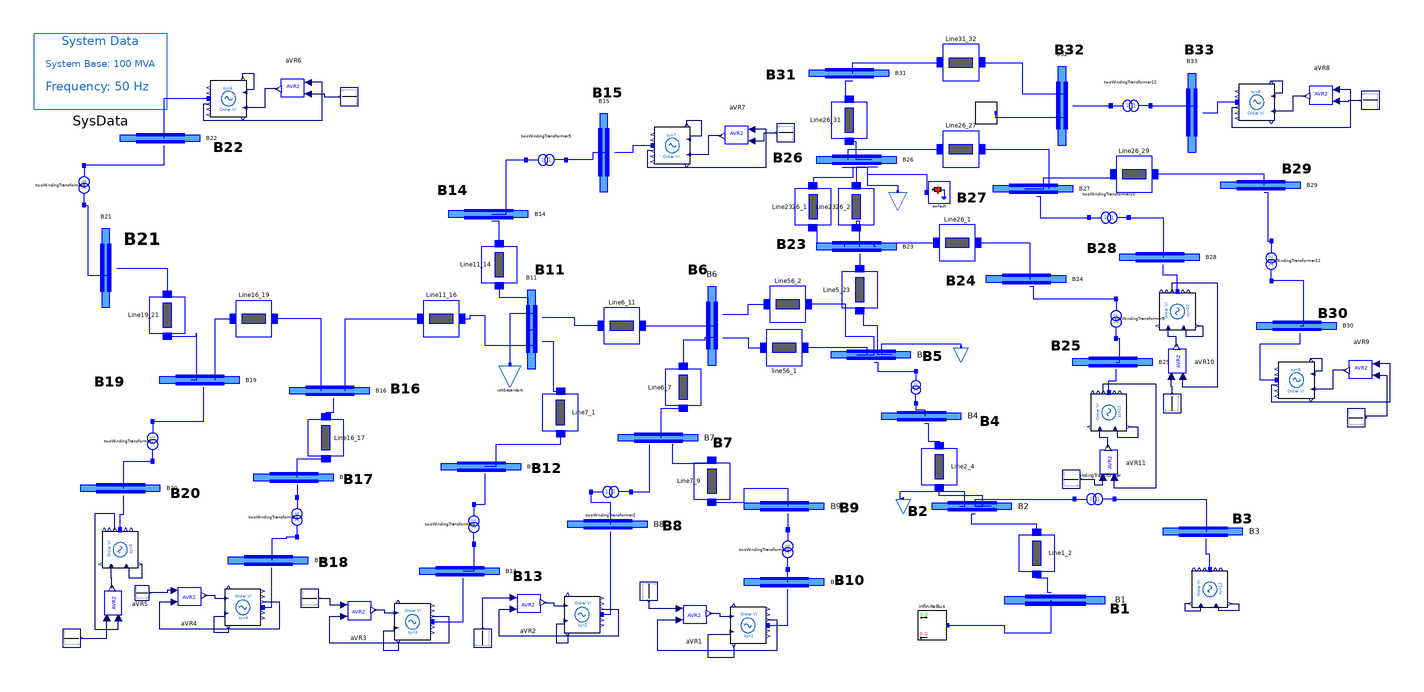

Above is the diagram view of the following Modelica model: its components placed by their Placement annotations and its connect equations drawn as lines.

model Grid_Model
    // power flow: Bus voltage and angle
    parameter Real V1=1;
    parameter Real V2=1.000978686192306;
    parameter Real V3=1;
    parameter Real V4=1.001144870523547;
    parameter Real V5=0.990020695285066;
    parameter Real V6=0.991917071975107;
    parameter Real V7=0.999615092363111;
    parameter Real V8=1;
    parameter Real V9=1.005264704500199;
    parameter Real V10=1;
    parameter Real V11=1.001556334539315;
    parameter Real V12=1.006202074015938;
    parameter Real V13=1.000000000000000;
    parameter Real V14=1.002111573421558;
    parameter Real V15=1.000000000000000;
    parameter Real V16=1.005604575469775;
    parameter Real V17=1.009794898737450;
    parameter Real V18=1.000000000000000;
    parameter Real V19=1.008781516367090;
    parameter Real V20=1;
    parameter Real V21=1.012927254781854;
    parameter Real V22=1;
    parameter Real V23=0.990365039555955;
    parameter Real V24=0.992547458367065;
    parameter Real V25=1;
    parameter Real V26=1.002923143837613;
    parameter Real V27=1.006140397842372;
    parameter Real V28=1;
    parameter Real V29=1.012448925490739;
    parameter Real V30=1;
    parameter Real V31=1.002824689578292;
    parameter Real V32=1.004709989851770;
    parameter Real V33=1;

    parameter Real A1=0;
    parameter Real A2=0.012115755806484;
    parameter Real A3=0.082104439709160;
    parameter Real A4=0.018646091088315;
    parameter Real A5=0.097659480242634;
    parameter Real A6=0.108076654318283;
    parameter Real A7=0.131030947639985;
    parameter Real A8=0.195385827816926;
    parameter Real A9=0.139383558459376;
    parameter Real A10=0.172643191674894;
    parameter Real A11=0.190217292503320;
    parameter Real A12=0.197208802953018;
    parameter Real A13=0.235551877788020;
    parameter Real A14=0.190575809878652;
    parameter Real A15=0.229503417720643;
    parameter Real A16=0.210698071068972;
    parameter Real A17=0.214843158238043;
    parameter Real A18=0.250897893281931;
    parameter Real A19=0.225718726448939;
    parameter Real A20=0.272921892240354;
    parameter Real A21=0.230335027909897;
    parameter Real A22=0.268846818377855;
    parameter Real A23=0.128478717667788;
    parameter Real A24=0.129308136402056;
    parameter Real A25=0.174661512804609;
    parameter Real A26=0.186581039775171;
    parameter Real A27=0.193547709333211;
    parameter Real A28=0.223369006924396;
    parameter Real A29=0.200756261937865;
    parameter Real A30=0.236321108087801;
    parameter Real A31=0.224124501167591;
    parameter Real A32=0.229781948566553;
    parameter Real A33=0.266019238907426;

    //Power flow: active power
    parameter Real P1=0.052;
    parameter Real P2=0.1;
    parameter Real P3=0.06;
    parameter Real P4=0.026;
    parameter Real P5=0.034;
    parameter Real P6=0.039;
    parameter Real P7=0.013;
    parameter Real P8=0.026;
    parameter Real P9=0.036;
    parameter Real P10=0.01;
    parameter Real P11=0.015;
    parameter Real P12=0.35;
    parameter Real PinfBus=-0.731785154599269;
    //Power flow: Reactive power
    parameter Real Q1=-0.007324710145409;
    parameter Real Q2=0.003817600219383;
    parameter Real Q3=-0.008497237496540;
    parameter Real Q4=-0.006527593903969;
    parameter Real Q5=-0.005469908840906;
    parameter Real Q6=-0.012176182035471;
    parameter Real Q7=-4.504107405815501e-04;
    parameter Real Q8=-0.002893142134279;
    parameter Real Q9=-0.011808690774769;
    parameter Real Q10=-0.001897297640474;
    parameter Real Q11=0.002824778539280;
    parameter Real Q12=0.007359590829532;
    parameter Real QinfBus=0.094186096048226;
    //Power flow: Gen field voltage
    parameter Real VF1=1.514917156447076;
    parameter Real VF2=1.415463512981568;
    parameter Real VF3=1.673011441020379;
    parameter Real VF4=1.440249537769634;
    parameter Real VF5=1.547064720603257;
    parameter Real VF6=1.403336792187835;
    parameter Real VF7=1.516519670430372;
    parameter Real VF8=1.536585695281951;
    parameter Real VF9=1.506707258466347;
    parameter Real VF10=1.212912773594076;
    parameter Real VF11=1.960438233476215;
    parameter Real VF12=1.294154485396935;
    // Power flow: Reference voltage
    parameter Real VR1=0.998835608710304;
    parameter Real VR2=0.999494535063984;
    parameter Real VR3=1.004193839884901;
    parameter Real VR4=0.998622927924158;
    parameter Real VR5=0.998527646052893;
    parameter Real VR6=0.998936877367948;
    parameter Real VR7=1.003800205404283;
    parameter Real VR8=1.007701305520621;
    parameter Real VR9=0.998563459160107;
    parameter Real VR10=0.997078697666231;
    parameter Real VR11=0.996020051548693;

    iPSL.Electrical.Machines.PSAT.SixthOrder.Order6 syn1(
      V_b=6.6,
      V_0=V10,
      Sn=8,
      Vn=6.6,
      ra=0,
      xd1=0.2,
      M=5,
      D=0,
      xd=2,
      xq=1.5,
      xq1=0.3,
      xd2=0.15,
      xq2=0.25,
      Td10=4,
      Tq10=0.8,
      Td20=0.026667,
      Tq20=0.18,
      Taa=0.002,
      P_0=P1*SysData.S_b,
      Q_0=Q1*SysData.S_b,
      angle_0=Modelica.SIunits.Conversions.to_deg(A10)) annotation (Placement(transformation(extent={{28,-158},{48,-138}})));
    iPSL.Electrical.Buses.BusExt B1(
      V_b=132,
      nu=1,
      V_0=V1,
      angle_0=Modelica.SIunits.Conversions.to_deg(A1),
      no=1) annotation (Placement(transformation(
          extent={{-2,-28},{2,28}},
          rotation=90,
          origin={208,-134})));
    iPSL.Electrical.Buses.BusExt B2(
      V_b=132,
      no=3,
      nu=1,
      V_0=V2,
      angle_0=Modelica.SIunits.Conversions.to_deg(A2)) annotation (Placement(transformation(
          extent={{2,-22},{-2,22}},
          rotation=90,
          origin={162,-82})));
    iPSL.Electrical.Buses.BusExt B3(
      V_b=6.6,
      no=1,
      nu=1,
      V_0=V3,
      angle_0=Modelica.SIunits.Conversions.to_deg(A3)) annotation (Placement(transformation(
          extent={{2,-22},{-2,22}},
          rotation=90,
          origin={290,-96})));
    iPSL.Electrical.Buses.BusExt B4(
      V_b=132,
      no=1,
      nu=1,
      V_0=V4,
      angle_0=Modelica.SIunits.Conversions.to_deg(A4)) annotation (Placement(transformation(
          extent={{2,-22},{-2,22}},
          rotation=90,
          origin={134,-32})));
    iPSL.Electrical.Buses.BusExt B5(
      V_b=22,
      no=4,
      V_0=V5,
      angle_0=Modelica.SIunits.Conversions.to_deg(A5),
      nu=1) annotation (Placement(transformation(
          extent={{2,-22},{-2,22}},
          rotation=90,
          origin={106,2})));
    iPSL.Electrical.Buses.BusExt B6(
      V_b=22,
      no=2,
      nu=2,
      V_0=V6,
      angle_0=Modelica.SIunits.Conversions.to_deg(A6)) annotation (Placement(transformation(
          extent={{2,-22},{-2,22}},
          rotation=180,
          origin={18,18})));
    iPSL.Electrical.Buses.BusExt B7(
      V_b=22,
      no=1,
      nu=2,
      V_0=V7,
      angle_0=Modelica.SIunits.Conversions.to_deg(A7)) annotation (Placement(transformation(
          extent={{2,-22},{-2,22}},
          rotation=90,
          origin={-12,-44})));
    iPSL.Electrical.Buses.BusExt B8(
      V_b=6.6,
      no=1,
      nu=1,
      V_0=V8,
      angle_0=Modelica.SIunits.Conversions.to_deg(A8)) annotation (Placement(transformation(
          extent={{2,-22},{-2,22}},
          rotation=90,
          origin={-40,-92})));
    iPSL.Electrical.Buses.BusExt B9(
      V_b=22,
      no=1,
      nu=1,
      V_0=V9,
      angle_0=Modelica.SIunits.Conversions.to_deg(A9)) annotation (Placement(transformation(
          extent={{2,-22},{-2,22}},
          rotation=90,
          origin={58,-82})));
    iPSL.Electrical.Buses.BusExt B10(
      V_b=6.6,
      no=1,
      nu=1,
      V_0=V10,
      angle_0=Modelica.SIunits.Conversions.to_deg(A10)) annotation (Placement(transformation(
          extent={{2,-22},{-2,22}},
          rotation=90,
          origin={58,-124})));
    iPSL.Electrical.Buses.BusExt B11(
      V_b=22,
      no=3,
      nu=2,
      V_0=V11,
      angle_0=Modelica.SIunits.Conversions.to_deg(A11)) annotation (Placement(transformation(
          extent={{2,-22},{-2,22}},
          rotation=180,
          origin={-82,16})));
    iPSL.Electrical.Buses.BusExt B12(
      V_b=22,
      no=1,
      nu=1,
      V_0=V12,
      angle_0=Modelica.SIunits.Conversions.to_deg(A12)) annotation (Placement(transformation(
          extent={{2,-22},{-2,22}},
          rotation=90,
          origin={-110,-60})));
    iPSL.Electrical.Buses.BusExt B13(
      V_b=6.6,
      no=1,
      nu=1,
      V_0=V13,
      angle_0=Modelica.SIunits.Conversions.to_deg(A13)) annotation (Placement(transformation(
          extent={{2,-22},{-2,22}},
          rotation=90,
          origin={-122,-118})));
    iPSL.Electrical.Buses.BusExt B14(
      V_b=22,
      no=1,
      nu=1,
      V_0=V14,
      angle_0=Modelica.SIunits.Conversions.to_deg(A14)) annotation (Placement(transformation(
          extent={{2,-22},{-2,22}},
          rotation=90,
          origin={-106,80})));
    iPSL.Electrical.Buses.BusExt B15(
      V_b=0.69,
      no=1,
      nu=1,
      V_0=V15,
      angle_0=Modelica.SIunits.Conversions.to_deg(A15)) annotation (Placement(transformation(
          extent={{2,-22},{-2,22}},
          rotation=180,
          origin={-42,114})));
    iPSL.Electrical.Buses.BusExt B16(
      V_b=22,
      no=2,
      nu=1,
      V_0=V16,
      angle_0=Modelica.SIunits.Conversions.to_deg(A16)) annotation (Placement(transformation(
          extent={{2,-22},{-2,22}},
          rotation=90,
          origin={-194,-18})));
    iPSL.Electrical.Buses.BusExt B17(
      V_b=22,
      nu=1,
      V_0=V17,
      angle_0=Modelica.SIunits.Conversions.to_deg(A17),
      no=1) annotation (Placement(transformation(
          extent={{2,-22},{-2,22}},
          rotation=90,
          origin={-214,-66})));
    iPSL.Electrical.Buses.BusExt B18(
      V_b=6.6,
      no=1,
      nu=1,
      V_0=V18,
      angle_0=Modelica.SIunits.Conversions.to_deg(A18)) annotation (Placement(transformation(
          extent={{2,-22},{-2,22}},
          rotation=90,
          origin={-228,-112})));
    iPSL.Electrical.Buses.BusExt B19(
      V_b=22,
      no=2,
      nu=1,
      V_0=V19,
      angle_0=Modelica.SIunits.Conversions.to_deg(A19)) annotation (Placement(transformation(
          extent={{2,-22},{-2,22}},
          rotation=90,
          origin={-266,-12})));
    iPSL.Electrical.Buses.BusExt B20(
      V_b=6.6,
      no=1,
      nu=1,
      V_0=V20,
      angle_0=Modelica.SIunits.Conversions.to_deg(A20)) annotation (Placement(transformation(
          extent={{2,-22},{-2,22}},
          rotation=90,
          origin={-310,-72})));
    iPSL.Electrical.Buses.BusExt B21(
      V_b=22,
      no=1,
      nu=1,
      V_0=V21,
      angle_0=Modelica.SIunits.Conversions.to_deg(A21)) annotation (Placement(transformation(
          extent={{2,-22},{-2,22}},
          rotation=180,
          origin={-318,50})));
    iPSL.Electrical.Buses.BusExt B22(
      V_b=6.6,
      nu=1,
      V_0=V22,
      angle_0=Modelica.SIunits.Conversions.to_deg(A22),
      no=1) annotation (Placement(transformation(
          extent={{2,-22},{-2,22}},
          rotation=90,
          origin={-288,122})));
    iPSL.Electrical.Buses.BusExt B23(
      V_b=22,
      no=3,
      nu=1,
      V_0=V23,
      angle_0=Modelica.SIunits.Conversions.to_deg(A23)) annotation (Placement(transformation(
          extent={{2,-22},{-2,22}},
          rotation=90,
          origin={98,62})));
    iPSL.Electrical.Buses.BusExt B24(
      V_b=22,
      no=1,
      V_0=V24,
      angle_0=Modelica.SIunits.Conversions.to_deg(A24),
      nu=1) annotation (Placement(transformation(
          extent={{2,-22},{-2,22}},
          rotation=90,
          origin={192,44})));
    iPSL.Electrical.Buses.BusExt B25(
      V_b=0.69,
      no=1,
      nu=1,
      V_0=V25,
      angle_0=Modelica.SIunits.Conversions.to_deg(A25)) annotation (Placement(transformation(
          extent={{2,-22},{-2,22}},
          rotation=90,
          origin={240,-2})));
    iPSL.Electrical.Buses.BusExt B26(
      V_b=22,
      no=2,
      nu=4,
      V_0=V26,
      angle_0=Modelica.SIunits.Conversions.to_deg(A26)) annotation (Placement(transformation(
          extent={{2,-22},{-2,22}},
          rotation=90,
          origin={98,110})));
    iPSL.Electrical.Buses.BusExt B27(
      V_b=22,
      no=2,
      nu=1,
      V_0=V27,
      angle_0=Modelica.SIunits.Conversions.to_deg(A27)) annotation (Placement(transformation(
          extent={{2,-22},{-2,22}},
          rotation=90,
          origin={196,94})));
    iPSL.Electrical.Buses.BusExt B28(
      V_b=0.69,
      no=1,
      V_0=V28,
      angle_0=Modelica.SIunits.Conversions.to_deg(A28),
      nu=1) annotation (Placement(transformation(
          extent={{2,-22},{-2,22}},
          rotation=90,
          origin={266,56})));
    iPSL.Electrical.Buses.BusExt B29(
      V_b=22,
      nu=1,
      V_0=V29,
      angle_0=Modelica.SIunits.Conversions.to_deg(A29),
      no=1) annotation (Placement(transformation(
          extent={{2,-22},{-2,22}},
          rotation=90,
          origin={322,96})));
    iPSL.Electrical.Buses.BusExt B30(
      V_b=6.6,
      no=1,
      nu=1,
      V_0=V30,
      angle_0=Modelica.SIunits.Conversions.to_deg(A30)) annotation (Placement(transformation(
          extent={{2,-22},{-2,22}},
          rotation=90,
          origin={342,18})));
    iPSL.Electrical.Buses.BusExt B31(
      V_b=22,
      no=1,
      nu=1,
      V_0=V31,
      angle_0=Modelica.SIunits.Conversions.to_deg(A31)) annotation (Placement(transformation(
          extent={{2,-22},{-2,22}},
          rotation=90,
          origin={94,158})));
    iPSL.Electrical.Buses.BusExt B32(
      V_b=22,
      no=2,
      nu=1,
      V_0=V32,
      angle_0=Modelica.SIunits.Conversions.to_deg(A32)) annotation (Placement(transformation(
          extent={{2,-22},{-2,22}},
          rotation=180,
          origin={212,140})));
    iPSL.Electrical.Buses.BusExt B33(
      V_b=6.6,
      no=1,
      nu=1,
      V_0=V33,
      angle_0=Modelica.SIunits.Conversions.to_deg(A33)) annotation (Placement(transformation(
          extent={{2,-22},{-2,22}},
          rotation=180,
          origin={284,136})));

    iPSL.Electrical.Branches.PSAT.TwoWindingTransformer twoWindingTransformer(
      Sn=50,
      V_b=6.6,
      Vn=6.6,
      fn=50,
      kT=6.6/132,
      x=0.1,
      r=0) annotation (Placement(transformation(
          extent={{-10,-10},{10,10}},
          rotation=180,
          origin={230,-78})));
    iPSL.Electrical.Branches.PSAT.TwoWindingTransformer twoWindingTransformer1(
      Sn=50,
      fn=50,
      x=0.1,
      r=0,
      V_b=132,
      Vn=132,
      kT=132/22) annotation (Placement(transformation(
          extent={{-8,-9},{8,9}},
          rotation=90,
          origin={131,-16})));
    iPSL.Electrical.Branches.PSAT.TwoWindingTransformer twoWindingTransformer2(
      V_b=6.6,
      Vn=6.6,
      fn=50,
      r=0,
      Sn=14,
      kT=6.6/22,
      x=0.09) annotation (Placement(transformation(
          extent={{-10,-10},{10,10}},
          rotation=0,
          origin={-38,-74})));
    iPSL.Electrical.Branches.PSAT.TwoWindingTransformer twoWindingTransformer3(
      V_b=6.6,
      Vn=6.6,
      fn=50,
      r=0,
      Sn=14,
      x=0.09,
      kT=6.6/22) annotation (Placement(transformation(
          extent={{-10,-10},{10,10}},
          rotation=270,
          origin={60,-106})));
    iPSL.Electrical.Branches.PSAT.TwoWindingTransformer twoWindingTransformer4(
      V_b=6.6,
      Vn=6.6,
      fn=50,
      r=0,
      Sn=14,
      kT=6.6/22,
      x=0.09) annotation (Placement(transformation(
          extent={{-10,-10},{10,10}},
          rotation=270,
          origin={-114,-92})));
    iPSL.Electrical.Branches.PSAT.TwoWindingTransformer twoWindingTransformer5(
      fn=50,
      r=0,
      Sn=2,
      V_b=0.69,
      Vn=0.69,
      kT=0.69/22,
      x=0.06) annotation (Placement(transformation(
          extent={{-10,-10},{10,10}},
          rotation=180,
          origin={-74,110})));
    iPSL.Electrical.Branches.PSAT.TwoWindingTransformer twoWindingTransformer6(
      V_b=6.6,
      Vn=6.6,
      fn=50,
      r=0,
      Sn=5,
      kT=6.6/22,
      x=0.07) annotation (Placement(transformation(
          extent={{-10,-10},{10,10}},
          rotation=270,
          origin={-212,-88})));
    iPSL.Electrical.Branches.PSAT.TwoWindingTransformer twoWindingTransformer7(
      V_b=6.6,
      Vn=6.6,
      fn=50,
      r=0,
      Sn=5,
      kT=6.6/22,
      x=0.07) annotation (Placement(transformation(
          extent={{-10,-10},{10,10}},
          rotation=270,
          origin={-292,-46})));
    iPSL.Electrical.Branches.PSAT.TwoWindingTransformer twoWindingTransformer8(
      V_b=6.6,
      Vn=6.6,
      fn=50,
      r=0,
      kT=6.6/22,
      Sn=8,
      x=0.08) annotation (Placement(transformation(
          extent={{-10,-10},{10,10}},
          rotation=270,
          origin={-330,96})));
    iPSL.Electrical.Branches.PSAT.TwoWindingTransformer twoWindingTransformer9(
      fn=50,
      r=0,
      Sn=2,
      V_b=0.69,
      Vn=0.69,
      kT=0.69/22,
      x=0.06) annotation (Placement(transformation(
          extent={{-10,-10},{10,10}},
          rotation=90,
          origin={242,22})));
    iPSL.Electrical.Branches.PSAT.TwoWindingTransformer twoWindingTransformer10(
      fn=50,
      r=0,
      Sn=2,
      V_b=0.69,
      Vn=0.69,
      kT=0.69/22,
      x=0.06) annotation (Placement(transformation(
          extent={{-10,-10},{10,10}},
          rotation=180,
          origin={238,78})));
    iPSL.Electrical.Branches.PSAT.TwoWindingTransformer twoWindingTransformer11(
      fn=50,
      r=0,
      Sn=8,
      V_b=6.6,
      Vn=6.6,
      kT=6.6/22,
      x=0.08) annotation (Placement(transformation(
          extent={{-10,-10},{10,10}},
          rotation=90,
          origin={328,54})));
    iPSL.Electrical.Branches.PSAT.TwoWindingTransformer twoWindingTransformer12(
      fn=50,
      r=0,
      Sn=5,
      V_b=6.6,
      Vn=6.6,
      kT=6.6/22,
      x=0.07) annotation (Placement(transformation(
          extent={{-10,-10},{10,10}},
          rotation=180,
          origin={250,140})));
    iPSL.Electrical.Branches.PwLine Line1_2(
      R=0.00336,
      X=0.01613,
      G=0,
      B=0.00426/2) annotation (Placement(transformation(
          extent={{-10,-10},{10,10}},
          rotation=90,
          origin={198,-108})));
    iPSL.Electrical.Branches.PwLine Line2_4(
      R=0.00336,
      X=0.01613,
      G=0,
      B=0.0026/2) annotation (Placement(transformation(
          extent={{-10,-10},{10,10}},
          rotation=90,
          origin={144,-60})));
    iPSL.Electrical.Branches.PwLine line56_1(
      R=0.0262,
      X=0.0595,
      G=0,
      B=0.00001289376/2,
      t2=11,
      t1=10) annotation (Placement(transformation(extent={{48,-4},{68,16}})));
    iPSL.Electrical.Branches.PwLine Line56_2(
      G=0,
      R=0.0262,
      X=0.0595,
      B=0.00001289376/2) annotation (Placement(transformation(
          extent={{-10,-10},{10,10}},
          rotation=180,
          origin={60,30})));
    iPSL.Electrical.Branches.PwLine Line6_11(
      G=0,
      R=0.192,
      X=0.436,
      B=0.0000947/2) annotation (Placement(transformation(
          extent={{-10,-10},{10,10}},
          rotation=180,
          origin={-32,18})));
    iPSL.Electrical.Branches.PwLine Line6_7(
      G=0,
      R=0.064,
      X=0.145,
      B=0.00003151808/2) annotation (Placement(transformation(
          extent={{-10,-10},{10,10}},
          rotation=270,
          origin={2,-16})));
    iPSL.Electrical.Branches.PwLine Line7_9(
      G=0,
      R=0.134,
      X=0.138,
      B=0.0000267/2) annotation (Placement(transformation(
          extent={{-10,-10},{10,10}},
          rotation=270,
          origin={18,-68})));
    iPSL.Electrical.Branches.PwLine Line7_1(
      G=0,
      R=0.0964,
      X=0.10,
      B=0.0000193/2) annotation (Placement(transformation(
          extent={{-10,-10},{10,10}},
          rotation=90,
          origin={-66,-30})));
    iPSL.Electrical.Branches.PwLine Line11_16(
      G=0,
      R=0.09814,
      X=0.1807,
      B=0.000039/2) annotation (Placement(transformation(
          extent={{-10,-10},{10,10}},
          rotation=180,
          origin={-132,22})));
    iPSL.Electrical.Branches.PwLine Line16_19(
      G=0,
      R=0.098,
      X=0.181,
      B=0.0000394/2) annotation (Placement(transformation(
          extent={{-10,-10},{10,10}},
          rotation=180,
          origin={-236,22})));
    iPSL.Electrical.Branches.PwLine Line19_21(
      G=0,
      R=0.134,
      X=0.0734,
      B=0.0000126/2) annotation (Placement(transformation(
          extent={{-10,-10},{10,10}},
          rotation=270,
          origin={-284,24})));
    iPSL.Electrical.Branches.PwLine Line11_14(
      G=0,
      R=0.0446,
      X=0.0244,
      B=0.0000042/2) annotation (Placement(transformation(
          extent={{-10,-10},{10,10}},
          rotation=270,
          origin={-100,52})));
    iPSL.Electrical.Branches.PwLine Line5_23(
      G=0,
      R=0.157,
      X=0.289,
      B=0.00000632/2) annotation (Placement(transformation(
          extent={{-10,-10},{10,10}},
          rotation=270,
          origin={100,38})));
    iPSL.Electrical.Branches.PwLine Line2326_1(
      G=0,
      R=1.016,
      X=1.055,
      B=0.0002038/2) annotation (Placement(transformation(
          extent={{-10,-10},{10,10}},
          rotation=270,
          origin={74,84})));
    iPSL.Electrical.Branches.PwLine Line2326_2(
      G=0,
      R=1.016,
      X=1.055,
      B=0.0002038/2) annotation (Placement(transformation(
          extent={{-10,-10},{10,10}},
          rotation=270,
          origin={98,84})));
    iPSL.Electrical.Branches.PwLine Line26_31(
      G=0,
      R=0.742,
      X=0.771,
      B=0.000148/2) annotation (Placement(transformation(
          extent={{-10,-10},{10,10}},
          rotation=270,
          origin={94,132})));
    iPSL.Electrical.Branches.PwLine Line31_32(
      G=0,
      R=0.1489,
      X=0.0816,
      B=0.00014/2) annotation (Placement(transformation(
          extent={{-10,-10},{10,10}},
          rotation=180,
          origin={156,164})));
    iPSL.Electrical.Branches.PwLine Line26_27(
      G=0,
      R=0.111,
      X=0.116,
      B=0.0000223/2) annotation (Placement(transformation(
          extent={{-10,-10},{10,10}},
          rotation=180,
          origin={156,116})));
    iPSL.Electrical.Branches.PwLine Line26_29(
      G=0,
      R=0.223,
      X=0.122,
      B=0.000021/2) annotation (Placement(transformation(
          extent={{-10,-10},{10,10}},
          rotation=180,
          origin={252,102})));
    iPSL.Electrical.Branches.PwLine Line26_1(
      G=0,
      R=0.134,
      X=0.0734,
      B=0.0000126/2) annotation (Placement(transformation(
          extent={{-10,-10},{10,10}},
          rotation=180,
          origin={154,64})));
    iPSL.Electrical.Loads.PSAT.VoltDependant voltDependant(
      V_b=22,
      V_0=V11,
      angle_0=Modelica.SIunits.Conversions.to_deg(A11),
      P_0=0.2116,
      Q_0=0.043) annotation (Placement(transformation(extent={{-100,-16},{-88,-4}})));
    iPSL.Electrical.Loads.PSAT.VoltDependant voltDependant1(
      V_b=22,
      V_0=V26,
      angle_0=Modelica.SIunits.Conversions.to_deg(A26),
      P_0=0.0074,
      Q_0=0.0018) annotation (Placement(transformation(extent={{116,82},{126,92}})));
    iPSL.Electrical.Loads.PSAT.VoltDependant voltDependant2(
      V_b=132,
      V_0=V2,
      angle_0=Modelica.SIunits.Conversions.to_deg(A2),
      P_0=0.702,
      Q_0=0.143) annotation (Placement(transformation(extent={{120,-86},{128,-78}})));
    iPSL.Electrical.Branches.PwLine Line16_17(
      G=0,
      R=0.19365,
      X=0.10609,
      B=0.000082/2) annotation (Placement(transformation(
          extent={{-10,-10},{10,10}},
          rotation=90,
          origin={-196,-44})));
    iPSL.Electrical.Loads.PSAT.VoltDependant voltDependant3(
      V_b=22,
      V_0=V5,
      angle_0=Modelica.SIunits.Conversions.to_deg(A5),
      P_0=0,
      Q_0=-8) annotation (Placement(transformation(extent={{152,-2},{160,6}})));
    iPSL.Electrical.Controls.PSAT.AVR.AVRTypeII aVR1(
      vrmin=-1,
      vrmax=1,
      Ka=62,
      Ta=0.05,
      Kf=0.1140,
      Tf=0.5,
      Ke=-0.05,
      Te=0.405,
      Tr=1,
      v0=V10,
      vref0=VR1,
      vf0=VF1) annotation (Placement(transformation(extent={{-2,-154},{18,-134}})));
    iPSL.Electrical.Machines.PSAT.SixthOrder.Order6 syn2(
      V_b=6.6,
      Vn=6.6,
      ra=0,
      M=5,
      D=0,
      xq1=0.3,
      Tq10=0.8,
      Taa=0.002,
      V_0=V8,
      Sn=15,
      xd1=0.3,
      xd=1.5,
      xq=1,
      xd2=0.2,
      xq2=0.15,
      Td10=3,
      Td20=0.015,
      Tq20=0.2,
      P_0=P2*SysData.S_b,
      Q_0=Q2*SysData.S_b,
      angle_0=Modelica.SIunits.Conversions.to_deg(A8)) annotation (Placement(transformation(extent={{-64,-152},{-44,-132}})));
    iPSL.Electrical.Controls.PSAT.AVR.AVRTypeII aVR2(
      vrmin=-1,
      vrmax=1,
      Tr=1,
      Ka=50,
      Ta=0.06,
      Kf=0.08,
      Tf=1,
      Ke=-0.02,
      Te=0.5,
      vref0=VR2,
      vf0=VF2,
      v0=V8) annotation (Placement(transformation(extent={{-94,-148},{-74,-128}})));
    iPSL.Electrical.Machines.PSAT.SixthOrder.Order6 syn3(
      V_b=6.6,
      Sn=8,
      Vn=6.6,
      ra=0,
      xd1=0.2,
      D=0,
      xd=2,
      xq=1.5,
      xq1=0.3,
      xd2=0.15,
      xq2=0.25,
      Td10=4,
      Tq10=0.8,
      Td20=0.026667,
      Tq20=0.18,
      Taa=0.002,
      V_0=V13,
      M=2.5,
      P_0=P3*SysData.S_b,
      Q_0=Q3*SysData.S_b,
      angle_0=Modelica.SIunits.Conversions.to_deg(A13)) annotation (Placement(transformation(extent={{-158,-156},{-138,-136}})));
    iPSL.Electrical.Controls.PSAT.AVR.AVRTypeII aVR3(
      Tr=1,
      vrmin=-7.3,
      vrmax=7.3,
      Ka=400,
      Ta=0.02,
      Kf=0.03,
      Tf=1,
      Ke=1,
      Te=0.790,
      v0=V13,
      vref0=VR3,
      vf0=VF3) annotation (Placement(transformation(extent={{-188,-152},{-168,-132}})));
    iPSL.Electrical.Machines.PSAT.SixthOrder.Order6 syn4(
      V_b=6.6,
      Vn=6.6,
      ra=0,
      xd1=0.2,
      D=0,
      xd=2,
      xq=1.5,
      xq1=0.3,
      Tq10=0.8,
      Taa=0.002,
      V_0=V18,
      Sn=4,
      M=0.7,
      xd2=0.1,
      xq2=0.15,
      Td10=3,
      Td20=0.02,
      Tq20=0.2,
      P_0=P4*SysData.S_b,
      Q_0=Q4*SysData.S_b,
      angle_0=Modelica.SIunits.Conversions.to_deg(A18)) annotation (Placement(transformation(extent={{-252,-148},{-232,-128}})));
    iPSL.Electrical.Controls.PSAT.AVR.AVRTypeII aVR4(
      vrmin=-1,
      vrmax=1,
      Ke=-0.05,
      Tr=1,
      Ka=50,
      Ta=0.06,
      Kf=0.08,
      Tf=1,
      Te=0.5,
      v0=V18,
      vref0=VR4,
      vf0=VF4) annotation (Placement(transformation(extent={{-282,-144},{-262,-124}})));
    iPSL.Electrical.Machines.PSAT.SixthOrder.Order6 syn5(
      V_b=6.6,
      Vn=6.6,
      ra=0,
      xd1=0.2,
      D=0,
      xd=2,
      xq=1.5,
      xq1=0.3,
      Tq10=0.8,
      Taa=0.002,
      xd2=0.1,
      Td20=0.02,
      V_0=V20,
      Sn=5,
      M=1,
      xq2=0.2,
      Td10=4,
      Tq20=0.225,
      P_0=P5*SysData.S_b,
      Q_0=Q5*SysData.S_b,
      angle_0=Modelica.SIunits.Conversions.to_deg(A20)) annotation (Placement(transformation(
          extent={{-10,-10},{10,10}},
          rotation=90,
          origin={-310,-106})));
    iPSL.Electrical.Controls.PSAT.AVR.AVRTypeII aVR5(
      vrmin=-1,
      vrmax=1,
      Ke=-0.05,
      Tr=1,
      Ka=50,
      Ta=0.06,
      Kf=0.08,
      Tf=1,
      Te=0.5,
      v0=V20,
      vref0=VR5,
      vf0=VF5) annotation (Placement(transformation(
          extent={{-10,-10},{10,10}},
          rotation=90,
          origin={-312,-136})));
    iPSL.Electrical.Machines.PSAT.SixthOrder.Order6 syn6(
      V_b=6.6,
      Vn=6.6,
      ra=0,
      xd1=0.2,
      D=0,
      xd=2,
      xq=1.5,
      xq1=0.3,
      Td10=4,
      Tq10=0.8,
      Taa=0.002,
      V_0=V22,
      Sn=6,
      M=1.5,
      xd2=0.1,
      xq2=0.2,
      Td20=0.04,
      Tq20=0.225,
      P_0=P6*SysData.S_b,
      Q_0=Q6*SysData.S_b,
      angle_0=Modelica.SIunits.Conversions.to_deg(A22)) annotation (Placement(transformation(
          extent={{-10,-10},{10,10}},
          rotation=180,
          origin={-250,144})));
    iPSL.Electrical.Controls.PSAT.AVR.AVRTypeII aVR6(
      vrmin=-1,
      vrmax=1,
      Tr=1,
      Ka=50,
      Ta=0.02,
      Kf=0.06,
      Tf=1.25,
      Ke=-0.04,
      Te=0.470,
      v0=V22,
      vref0=VR6,
      vf0=VF6) annotation (Placement(transformation(
          extent={{-10,-10},{10,10}},
          rotation=180,
          origin={-214,152})));
    iPSL.Electrical.Machines.PSAT.SixthOrder.Order6 syn7(
      ra=0,
      D=0,
      xq1=0.3,
      Tq10=0.8,
      Taa=0.002,
      xd2=0.1,
      V_b=0.69,
      V_0=V15,
      Sn=1.6,
      Vn=0.69,
      xd1=0.15,
      M=0.5,
      xd=1.5,
      xq=1,
      xq2=0.1,
      Td10=2,
      Td20=0.015,
      Tq20=0.1,
      P_0=P7*SysData.S_b,
      Q_0=Q7*SysData.S_b,
      angle_0=Modelica.SIunits.Conversions.to_deg(A15)) annotation (Placement(transformation(
          extent={{-10,-10},{10,10}},
          rotation=180,
          origin={-4,118})));
    iPSL.Electrical.Controls.PSAT.AVR.AVRTypeII aVR7(
      Tr=1,
      Ta=0.02,
      vrmin=-6.5,
      vrmax=6.5,
      Ka=400,
      Kf=0.03,
      Tf=1,
      Ke=1,
      Te=0.730,
      v0=V15,
      vref0=VR7,
      vf0=VF7) annotation (Placement(transformation(
          extent={{-10,-10},{10,10}},
          rotation=180,
          origin={32,126})));
    iPSL.Electrical.Machines.PSAT.SixthOrder.Order6 syn8(
      ra=0,
      D=0,
      xq1=0.3,
      Tq10=0.8,
      Taa=0.002,
      xd2=0.1,
      V_b=6.6,
      V_0=V33,
      Sn=4,
      Vn=6.6,
      xd1=0.2,
      M=0.7,
      xd=2,
      xq=1.5,
      xq2=0.15,
      Td10=3,
      Td20=0.02,
      Tq20=0.2,
      P_0=P8*SysData.S_b,
      Q_0=Q8*SysData.S_b,
      angle_0=Modelica.SIunits.Conversions.to_deg(A33)) annotation (Placement(transformation(
          extent={{-10,-10},{10,10}},
          rotation=180,
          origin={320,142})));
    iPSL.Electrical.Controls.PSAT.AVR.AVRTypeII aVR8(
      Tr=1,
      Ta=0.02,
      Kf=0.03,
      Tf=1,
      Ke=1,
      vrmin=-4.26,
      vrmax=4.26,
      Ka=200,
      Te=1.4,
      v0=V33,
      vref0=VR8,
      vf0=VF8) annotation (Placement(transformation(
          extent={{-10,-10},{10,10}},
          rotation=180,
          origin={356,148})));
    iPSL.Electrical.Machines.PSAT.SixthOrder.Order6 syn9(
      ra=0,
      D=0,
      xq1=0.3,
      Tq10=0.8,
      Taa=0.002,
      xd2=0.1,
      V_b=6.6,
      Vn=6.6,
      xd1=0.2,
      xd=2,
      xq=1.5,
      Td20=0.02,
      V_0=V30,
      Sn=5,
      M=1,
      xq2=0.2,
      Td10=4,
      Tq20=0.225,
      P_0=P9*SysData.S_b,
      Q_0=Q9*SysData.S_b,
      angle_0=Modelica.SIunits.Conversions.to_deg(A30)) annotation (Placement(transformation(
          extent={{-10,-10},{10,10}},
          rotation=180,
          origin={342,-12})));
    iPSL.Electrical.Controls.PSAT.AVR.AVRTypeII aVR9(
      Tr=1,
      Ta=0.02,
      vrmin=-1,
      vrmax=1,
      Ka=50,
      Kf=0.0332,
      Tf=1.26,
      Ke=-0.05,
      Te=0.530,
      v0=V30,
      vref0=VR9,
      vf0=VF9) annotation (Placement(transformation(
          extent={{-10,-10},{10,10}},
          rotation=180,
          origin={378,-4})));
    iPSL.Electrical.Machines.PSAT.SixthOrder.Order6 syn10(
      ra=0,
      D=0,
      xq1=0.3,
      Tq10=0.8,
      Taa=0.002,
      xd2=0.1,
      V_b=0.69,
      V_0=V28,
      Sn=1.6,
      Vn=0.69,
      xd1=0.15,
      M=0.5,
      xd=1.5,
      xq=1,
      xq2=0.1,
      Td10=2,
      Td20=0.015,
      Tq20=0.15,
      P_0=P10*SysData.S_b,
      Q_0=Q10*SysData.S_b,
      angle_0=Modelica.SIunits.Conversions.to_deg(A28)) annotation (Placement(transformation(
          extent={{-10,-10},{10,10}},
          rotation=90,
          origin={276,26})));
    iPSL.Electrical.Controls.PSAT.AVR.AVRTypeII aVR10(
      Tr=1,
      vrmin=-1,
      vrmax=1,
      Ka=25,
      Ta=0.2,
      Kf=0.6571,
      Tf=0.35,
      Ke=-0.062,
      Te=0.5,
      v0=V28,
      vref0=VR10,
      vf0=VF10) annotation (Placement(transformation(
          extent={{-10,-10},{10,10}},
          rotation=90,
          origin={278,-2})));
    iPSL.Electrical.Machines.PSAT.SixthOrder.Order6 syn11(
      ra=0,
      D=0,
      xq1=0.3,
      Tq10=0.8,
      Taa=0.002,
      xd2=0.1,
      V_b=0.69,
      Vn=0.69,
      M=0.5,
      xq2=0.1,
      Tq20=0.15,
      V_0=V25,
      Sn=2,
      xd1=0.2,
      xd=2,
      xq=1.5,
      Td10=3,
      Td20=0.02,
      P_0=P11*SysData.S_b,
      Q_0=Q11*SysData.S_b,
      angle_0=Modelica.SIunits.Conversions.to_deg(A25)) annotation (Placement(transformation(
          extent={{-10,-10},{10,10}},
          rotation=90,
          origin={238,-30})));
    iPSL.Electrical.Controls.PSAT.AVR.AVRTypeII aVR11(
      Tr=1,
      vrmin=-1,
      vrmax=1,
      Ta=0.2,
      vref0=VR11,
      vf0=VF11,
      Ka=16.5,
      Kf=0.06,
      Tf=1,
      Ke=-0.037,
      Te=0.270,
      v0=V25) annotation (Placement(transformation(
          extent={{-10,-10},{10,10}},
          rotation=90,
          origin={240,-58})));
    iPSL.Electrical.Machines.PSAT.SixthOrder.Order6 syn12(
      ra=0,
      D=0,
      xq1=0.3,
      Tq10=0.8,
      Taa=0.002,
      V_b=6.6,
      V_0=V3,
      Sn=45,
      Vn=6.6,
      xd1=0.3,
      M=2.5,
      xd=1.05,
      xq=0.8,
      xd2=0.2,
      xq2=0.2,
      Td10=2.8,
      Td20=0.03,
      Tq20=0.12,
      P_0=P12*SysData.S_b,
      Q_0=Q12*SysData.S_b,
      angle_0=Modelica.SIunits.Conversions.to_deg(A3)) annotation (Placement(transformation(
          extent={{-10,-10},{10,10}},
          rotation=90,
          origin={294,-128})));
    iPSL.Electrical.Buses.InfiniteBus infiniteBus(
      V_0=V1,
      angle_0=Modelica.SIunits.Conversions.to_deg(A1),
      V_b=132,
      P_0=PinfBus,
      Q_0=QinfBus) annotation (Placement(transformation(
          extent={{-8,-8},{8,8}},
          rotation=180,
          origin={140,-148})));
    inner iPSL.Electrical.SystemBase SysData(S_b=100, fn=50) annotation (Placement(transformation(extent={{-358,138},{-284,180}})));
    Modelica.Blocks.Sources.Constant const(k=VR9) annotation (Placement(transformation(extent={{370,-38},{380,-28}})));
    Modelica.Blocks.Sources.Constant const1(k=VR10) annotation (Placement(transformation(
          extent={{-5,-5},{5,5}},
          rotation=90,
          origin={273,-25})));
    Modelica.Blocks.Sources.Constant const2(k=VR11) annotation (Placement(transformation(
          extent={{-5,-5},{5,5}},
          rotation=0,
          origin={217,-67})));
    Modelica.Blocks.Sources.Constant const3(k=VR8) annotation (Placement(transformation(
          extent={{-5,-5},{5,5}},
          rotation=180,
          origin={383,143})));
    Modelica.Blocks.Sources.Constant const4(k=VR1) annotation (Placement(transformation(
          extent={{-5,-5},{5,5}},
          rotation=270,
          origin={-17,-129})));
    Modelica.Blocks.Sources.Constant const5(k=VR2) annotation (Placement(transformation(
          extent={{-5,-5},{5,5}},
          rotation=90,
          origin={-109,-155})));
    Modelica.Blocks.Sources.Constant const6(k=VR3) annotation (Placement(transformation(
          extent={{-5,-5},{5,5}},
          rotation=0,
          origin={-205,-133})));
    Modelica.Blocks.Sources.Constant const7(k=VR4) annotation (Placement(transformation(
          extent={{-4,-4},{4,4}},
          rotation=0,
          origin={-298,-130})));
    Modelica.Blocks.Sources.Constant const8(k=VR5) annotation (Placement(transformation(
          extent={{-5,-5},{5,5}},
          rotation=0,
          origin={-337,-155})));
    Modelica.Blocks.Sources.Constant const9(k=VR6) annotation (Placement(transformation(
          extent={{-5,-5},{5,5}},
          rotation=180,
          origin={-183,145})));
    Modelica.Blocks.Sources.Constant const10(k=VR7) annotation (Placement(transformation(
          extent={{-5,-5},{5,5}},
          rotation=180,
          origin={59,125})));
    StaticCondenser staticCondenser(B=0.02) annotation (Placement(transformation(extent={{164,130},{176,142}})));
    iPSL.Electrical.Events.PwFault pwFault(
      R=1e-3,
      X=1e-3,
      t1=1,
      t2=1.02) annotation (Placement(transformation(extent={{138,86},{150,98}})));
  equation
    connect(twoWindingTransformer.p, B3.o[1]) annotation (Line(points={{241,-78},{262,-78},{292,-78},{292,-96}}, color={0,0,255}));
    connect(B2.o[1], twoWindingTransformer.n) annotation (Line(points={{172.8,-82},{164,-82},{164,-78},{219,-78}}, color={0,0,255}));
    connect(twoWindingTransformer1.p, B4.o[1]) annotation (Line(points={{131,-24.8},{131,-28.4},{136,-28.4},{136,-32}}, color={0,0,255}));
    connect(B5.u[1], twoWindingTransformer1.n) annotation (Line(points={{108,-2},{110,-2},{110,-7.2},{131,-7.2}}, color={0,0,255}));
    connect(B1.u[1], Line1_2.p) annotation (Line(points={{206,-130},{204,-130},{204,-122},{198,-122},{198,-119.667}}, color={0,0,255}));
    connect(Line1_2.n, B2.u[1]) annotation (Line(points={{198,-96.3333},{198,-96.3333},{198,-92},{162,-92},{162,-86},{164,-86}}, color={0,0,255}));
    connect(B2.o[2], Line2_4.p) annotation (Line(points={{164,-82},{168,-82},{168,-76},{144,-76},{144,-71.6667}}, color={0,0,255}));
    connect(B2.o[3], voltDependant2.p) annotation (Line(points={{155.2,-82},{158,-82},{158,-74},{122,-74},{122,-77.6},{124,-77.6}}, color={0,0,255}));
    connect(B4.u[1], Line2_4.n) annotation (Line(points={{136,-36},{138,-36},{138,-44},{138,-46},{144,-46},{144,-48.3333}}, color={0,0,255}));
    connect(B5.o[1], voltDependant3.p) annotation (Line(points={{117.9,2},{112,2},{112,8},{156,8},{156,6.4}}, color={0,0,255}));
    connect(B5.o[2], Line5_23.n) annotation (Line(points={{111.3,2},{110,2},{110,12},{110,18},{102,18},{102,26.3333},{100,26.3333}}, color={0,0,255}));
    connect(B5.o[3], Line56_2.p) annotation (Line(points={{104.7,2},{108,2},{108,12},{92,12},{92,30},{71.6667,30}}, color={0,0,255}));
    connect(B5.o[4], line56_1.n) annotation (Line(points={{98.1,2},{104,2},{104,6},{69.6667,6}}, color={0,0,255}));
    connect(B6.u[1], Line56_2.n) annotation (Line(points={{24,24.6},{38,24.6},{38,30},{48.3333,30}}, color={0,0,255}));
    connect(B6.u[2], line56_1.p) annotation (Line(points={{24,11.4},{38,11.4},{38,6},{46.3333,6}}, color={0,0,255}));
    connect(Line6_11.p, B6.o[1]) annotation (Line(points={{-20.3333,18},{20,18},{20,24.6}}, color={0,0,255}));
    connect(B23.u[1], Line5_23.p) annotation (Line(points={{100,58},{100,49.6667},{100,49.6667}}, color={0,0,255}));
    connect(B25.o[1], twoWindingTransformer9.p) annotation (Line(points={{242,-2},{244,-2},{244,8},{244,11},{242,11}}, color={0,0,255}));
    connect(B24.u[1], twoWindingTransformer9.n) annotation (Line(points={{194,40},{196,40},{196,33},{242,33}}, color={0,0,255}));
    connect(Line26_1.p, B24.o[1]) annotation (Line(points={{165.667,64},{194,64},{194,44}}, color={0,0,255}));
    connect(B23.o[1], Line26_1.n) annotation (Line(points={{108.8,62},{108,62},{108,64},{142.333,64}}, color={0,0,255}));
    connect(B23.o[2], Line2326_2.n) annotation (Line(points={{100,62},{100,76},{98,76},{98,72.3333}}, color={0,0,255}));
    connect(Line2326_1.n, B23.o[3]) annotation (Line(points={{74,72.3333},{76,72.3333},{76,70},{76,64},{91.2,64},{91.2,62}}, color={0,0,255}));
    connect(B26.u[1], voltDependant1.p) annotation (Line(points={{109.9,106},{104,106},{104,96},{121,96},{121,92.5}}, color={0,0,255}));
    connect(B26.u[2], Line2326_2.p) annotation (Line(points={{103.3,106},{98,106},{98,95.6667}}, color={0,0,255}));
    connect(B26.u[3], Line2326_1.p) annotation (Line(points={{96.7,106},{96,106},{96,100},{74,100},{74,95.6667}}, color={0,0,255}));
    connect(B26.o[1], Line26_31.n) annotation (Line(points={{106.6,110},{98,110},{98,120},{94,120},{94,120.333}}, color={0,0,255}));
    connect(Line26_31.p, B31.u[1]) annotation (Line(points={{94,143.667},{92,143.667},{92,154},{96,154}}, color={0,0,255}));
    connect(B31.o[1], Line31_32.n) annotation (Line(points={{96,158},{96,164},{144.333,164}}, color={0,0,255}));
    connect(Line31_32.p, B32.o[1]) annotation (Line(points={{167.667,164},{190,164},{190,146.6},{214,146.6}}, color={0,0,255}));
    connect(B32.u[1], twoWindingTransformer12.n) annotation (Line(points={{218,140},{224,140},{239,140}}, color={0,0,255}));
    connect(twoWindingTransformer12.p, B33.o[1]) annotation (Line(points={{261,140},{286,140},{286,136}}, color={0,0,255}));
    connect(B26.o[2], Line26_27.n) annotation (Line(points={{93.4,110},{93.4,116},{144.333,116}}, color={0,0,255}));
    connect(Line26_27.p, B27.o[1]) annotation (Line(points={{167.667,116},{204.6,116},{204.6,94}}, color={0,0,255}));
    connect(B27.u[1], twoWindingTransformer10.n) annotation (Line(points={{198,90},{200,90},{200,82},{200,78},{227,78}}, color={0,0,255}));
    connect(twoWindingTransformer10.p, B28.o[1]) annotation (Line(points={{249,78},{268,78},{268,56}}, color={0,0,255}));
    connect(B27.o[2], Line26_29.n) annotation (Line(points={{191.4,94},{202,94},{202,100},{240.333,100},{240.333,102}}, color={0,0,255}));
    connect(B29.o[1], Line26_29.p) annotation (Line(points={{324,96},{324,102},{263.667,102}}, color={0,0,255}));
    connect(B29.u[1], twoWindingTransformer11.n) annotation (Line(points={{324,92},{326,92},{326,78},{326,65},{328,65}}, color={0,0,255}));
    connect(B30.o[1], twoWindingTransformer11.p) annotation (Line(points={{344,18},{346,18},{346,43},{328,43}}, color={0,0,255}));
    connect(Line6_11.n, B11.u[1]) annotation (Line(points={{-43.6667,18},{-58,18},{-58,22.6},{-76,22.6}}, color={0,0,255}));
    connect(B11.o[1], voltDependant.p) annotation (Line(points={{-80,24.8},{-94,24.8},{-94,-3.4}}, color={0,0,255}));
    connect(Line11_14.n, B11.o[2]) annotation (Line(points={{-100,40.3333},{-100,40.3333},{-100,34},{-84,34},{-84,16},{-80,16}}, color={0,0,255}));
    connect(Line11_16.p, B11.o[3]) annotation (Line(points={{-120.333,22},{-116,22},{-116,24},{-108,24},{-108,7.2},{-80,7.2}}, color={0,0,255}));
    connect(Line11_14.p, B14.u[1]) annotation (Line(points={{-100,63.6667},{-100,76},{-104,76}}, color={0,0,255}));
    connect(B14.o[1], twoWindingTransformer5.n) annotation (Line(points={{-104,80},{-96,80},{-96,110},{-85,110}}, color={0,0,255}));
    connect(B15.o[1], twoWindingTransformer5.p) annotation (Line(points={{-40,114},{-48,114},{-48,110},{-56,110},{-63,110}}, color={0,0,255}));
    connect(B6.o[2], Line6_7.p) annotation (Line(points={{20,11.4},{14,11.4},{14,10},{2,10},{2,-4.33333}}, color={0,0,255}));
    connect(B7.u[1], Line7_9.p) annotation (Line(points={{-3.4,-48},{-4,-48},{-4,-58},{18,-58},{18,-56.3333}}, color={0,0,255}));
    connect(Line7_9.n, B9.o[1]) annotation (Line(points={{18,-79.6667},{36,-79.6667},{36,-72},{60,-72},{60,-82}}, color={0,0,255}));
    connect(twoWindingTransformer2.n, B7.u[2]) annotation (Line(points={{-27,-74},{-16.6,-74},{-16.6,-48}}, color={0,0,255}));
    connect(B8.o[1], twoWindingTransformer2.p) annotation (Line(points={{-38,-92},{-38,-92},{-38,-84},{-38,-80},{-49,-80},{-49,-74}}, color={0,0,255}));
    connect(B7.o[1], Line6_7.n) annotation (Line(points={{-10,-44},{-10,-27.6667},{2,-27.6667}}, color={0,0,255}));
    connect(B11.u[2], Line7_1.n) annotation (Line(points={{-76,9.4},{-70,9.4},{-70,8},{-70,-18.3333},{-66,-18.3333}}, color={0,0,255}));
    connect(Line7_1.p, B12.o[1]) annotation (Line(points={{-66,-41.6667},{-66,-41.6667},{-66,-48},{-102,-48},{-102,-60},{-108,-60}}, color={0,0,255}));
    connect(B12.u[1], twoWindingTransformer4.p) annotation (Line(points={{-108,-64},{-108,-81},{-114,-81}}, color={0,0,255}));
    connect(twoWindingTransformer4.n, B13.o[1]) annotation (Line(points={{-114,-103},{-114,-118},{-120,-118}}, color={0,0,255}));
    connect(B16.o[1], Line11_16.n) annotation (Line(points={{-185.4,-18},{-185.4,22},{-143.667,22}}, color={0,0,255}));
    connect(B16.o[2], Line16_19.p) annotation (Line(points={{-198.6,-18},{-198.6,22},{-224.333,22}}, color={0,0,255}));
    connect(B19.o[1], Line16_19.n) annotation (Line(points={{-257.4,-12},{-257.4,22},{-247.667,22}}, color={0,0,255}));
    connect(Line19_21.n, B19.o[2]) annotation (Line(points={{-284,12.3333},{-268,12.3333},{-268,14},{-268,-12},{-270.6,-12}}, color={0,0,255}));
    connect(B21.u[1], Line19_21.p) annotation (Line(points={{-312,50},{-284,50},{-284,35.6667}}, color={0,0,255}));
    connect(twoWindingTransformer8.n, B21.o[1]) annotation (Line(points={{-330,85},{-328,85},{-328,46},{-316,46},{-316,50}}, color={0,0,255}));
    connect(B22.u[1], twoWindingTransformer8.p) annotation (Line(points={{-286,118},{-286,107},{-330,107}}, color={0,0,255}));
    connect(B19.u[1], twoWindingTransformer7.p) annotation (Line(points={{-264,-16},{-264,-35},{-292,-35}}, color={0,0,255}));
    connect(B20.o[1], twoWindingTransformer7.n) annotation (Line(points={{-308,-72},{-308,-57},{-292,-57}}, color={0,0,255}));
    connect(B16.u[1], Line16_17.n) annotation (Line(points={{-192,-22},{-192,-30},{-196,-30},{-196,-32.3333}}, color={0,0,255}));
    connect(B17.o[1], Line16_17.p) annotation (Line(points={{-212,-66},{-212,-55.6667},{-196,-55.6667}}, color={0,0,255}));
    connect(B17.u[1], twoWindingTransformer6.p) annotation (Line(points={{-212,-70},{-212,-77}}, color={0,0,255}));
    connect(twoWindingTransformer6.n, B18.o[1]) annotation (Line(points={{-212,-99},{-218,-99},{-218,-100},{-226,-100},{-226,-112}}, color={0,0,255}));
    connect(B10.o[1], twoWindingTransformer3.n) annotation (Line(points={{60,-124},{60,-117},{60,-117}}, color={0,0,255}));
    connect(B9.u[1], twoWindingTransformer3.p) annotation (Line(points={{60,-86},{60,-95},{60,-95}}, color={0,0,255}));
    connect(aVR1.vf, syn1.vf) annotation (Line(points={{16.5,-141.4},{22.25,-141.4},{22.25,-143},{28,-143}}, color={0,0,127}));
    connect(syn1.v, aVR1.v) annotation (Line(points={{49,-145},{54,-145},{54,-162},{-12,-162},{-12,-145},{0,-145}}, color={0,0,127}));
    connect(aVR2.vf, syn2.vf) annotation (Line(points={{-75.5,-135.4},{-69.75,-135.4},{-69.75,-137},{-64,-137}}, color={0,0,127}));
    connect(syn2.v, aVR2.v) annotation (Line(points={{-43,-139},{-34,-139},{-34,-154},{-100,-154},{-100,-139},{-92,-139}}, color={0,0,127}));
    connect(aVR3.vf, syn3.vf) annotation (Line(points={{-169.5,-139.4},{-163.75,-139.4},{-163.75,-141},{-158,-141}}, color={0,0,127}));
    connect(syn3.v, aVR3.v) annotation (Line(points={{-137,-143},{-128,-143},{-128,-158},{-194,-158},{-194,-143},{-186,-143}}, color={0,0,127}));
    connect(aVR4.vf, syn4.vf) annotation (Line(points={{-263.5,-131.4},{-257.75,-131.4},{-257.75,-133},{-252,-133}}, color={0,0,127}));
    connect(syn4.v, aVR4.v) annotation (Line(points={{-231,-135},{-222,-135},{-222,-150},{-288,-150},{-288,-135},{-280,-135}}, color={0,0,127}));
    connect(aVR5.vf, syn5.vf) annotation (Line(points={{-314.6,-127.5},{-314.6,-121.75},{-315,-121.75},{-315,-116}}, color={0,0,127}));
    connect(syn5.v, aVR5.v) annotation (Line(points={{-313,-95},{-313,-86},{-324,-86},{-324,-150},{-311,-150},{-311,-144}}, color={0,0,127}));
    connect(aVR6.vf, syn6.vf) annotation (Line(points={{-222.5,149.4},{-230,149.4},{-230,139},{-240,139}}, color={0,0,127}));
    connect(syn6.v, aVR6.v) annotation (Line(points={{-261,141},{-264,141},{-264,132},{-198,132},{-198,153},{-206,153}}, color={0,0,127}));
    connect(syn5.p, B20.u[1]) annotation (Line(points={{-310.05,-95},{-310.05,-86.5},{-308,-86.5},{-308,-76}}, color={0,0,255}));
    connect(syn4.p, B18.u[1]) annotation (Line(points={{-231,-137.95},{-226,-137.95},{-226,-116}}, color={0,0,255}));
    connect(syn3.p, B13.u[1]) annotation (Line(points={{-137,-145.95},{-120,-145.95},{-120,-122}}, color={0,0,255}));
    connect(syn2.p, B8.u[1]) annotation (Line(points={{-43,-141.95},{-38,-141.95},{-38,-96}}, color={0,0,255}));
    connect(syn1.p, B10.u[1]) annotation (Line(points={{49,-147.95},{60,-147.95},{60,-128}}, color={0,0,255}));
    connect(aVR7.vf, syn7.vf) annotation (Line(points={{23.5,123.4},{16,123.4},{16,113},{6,113}}, color={0,0,127}));
    connect(syn7.v, aVR7.v) annotation (Line(points={{-15,115},{-18,115},{-18,106},{48,106},{48,127},{40,127}}, color={0,0,127}));
    connect(aVR8.vf, syn8.vf) annotation (Line(points={{347.5,145.4},{340,145.4},{340,137},{330,137}}, color={0,0,127}));
    connect(syn8.v, aVR8.v) annotation (Line(points={{309,139},{306,139},{306,128},{372,128},{372,149},{364,149}}, color={0,0,127}));
    connect(aVR9.vf, syn9.vf) annotation (Line(points={{369.5,-6.6},{362,-6.6},{362,-17},{352,-17}}, color={0,0,127}));
    connect(syn9.v, aVR9.v) annotation (Line(points={{331,-15},{328,-15},{328,-24},{394,-24},{394,-3},{386,-3}}, color={0,0,127}));
    connect(syn10.v, aVR10.v) annotation (Line(points={{273,37},{273,42},{298,42},{298,-16},{279,-16},{279,-10}}, color={0,0,127}));
    connect(aVR10.vf, syn10.vf) annotation (Line(points={{275.4,6.5},{275.4,12},{271,12},{271,16}}, color={0,0,127}));
    connect(syn11.v, aVR11.v) annotation (Line(points={{235,-19},{235,-14},{264,-14},{264,-72},{241,-72},{241,-66}}, color={0,0,127}));
    connect(aVR11.vf, syn11.vf) annotation (Line(points={{237.4,-49.5},{237.4,-44},{233,-44},{233,-40}}, color={0,0,127}));
    connect(syn6.p, B22.o[1]) annotation (Line(points={{-261,143.95},{-286,143.95},{-286,122}}, color={0,0,255}));
    connect(syn7.p, B15.u[1]) annotation (Line(points={{-15,117.95},{-26,117.95},{-26,114},{-36,114}}, color={0,0,255}));
    connect(syn8.p, B33.u[1]) annotation (Line(points={{309,141.95},{298,141.95},{298,136},{290,136}}, color={0,0,255}));
    connect(syn9.p, B30.u[1]) annotation (Line(points={{331,-12.0496},{322,-12.0496},{322,8},{344,8},{344,14}}, color={0,0,255}));
    connect(syn11.p, B25.u[1]) annotation (Line(points={{237.95,-19},{237.95,-12.5},{242,-12.5},{242,-6}}, color={0,0,255}));
    connect(syn12.p, B3.u[1]) annotation (Line(points={{293.95,-117},{293.95,-108.5},{292,-108.5},{292,-100}}, color={0,0,255}));
    connect(aVR9.vref, const.y) annotation (Line(points={{386,-9.4},{392,-9.4},{392,-32},{380.5,-32},{380.5,-33}}, color={0,0,127}));
    connect(syn9.pm0, syn9.pm) annotation (Line(points={{350,-1},{350,0},{356,0},{356,-7},{352,-7}}, color={0,0,127}));
    connect(const1.y, aVR10.vref) annotation (Line(points={{273,-19.5},{273,-15.75},{272.6,-15.75},{272.6,-10}}, color={0,0,127}));
    connect(syn10.pm0, syn10.pm) annotation (Line(points={{287,18},{290,18},{290,12},{281,12},{281,16}}, color={0,0,127}));
    connect(const2.y, aVR11.vref) annotation (Line(points={{222.5,-67},{230,-67},{230,-70},{234.6,-70},{234.6,-66}}, color={0,0,127}));
    connect(syn11.pm0, syn11.pm) annotation (Line(points={{249,-38},{254,-38},{254,-44},{243,-44},{243,-40}}, color={0,0,127}));
    connect(aVR8.vref, const3.y) annotation (Line(points={{364,142.6},{371,142.6},{371,143},{377.5,143}}, color={0,0,127}));
    connect(syn8.pm0, syn8.pm) annotation (Line(points={{328,153},{328,154},{334,154},{334,147},{330,147}}, color={0,0,127}));
    connect(syn10.p, B28.u[1]) annotation (Line(points={{275.95,37},{275.95,46},{268,46},{268,52}}, color={0,0,255}));
    connect(aVR7.vref, const10.y) annotation (Line(points={{40,120.6},{47,120.6},{47,125},{53.5,125}}, color={0,0,127}));
    connect(syn7.pm0, syn7.pm) annotation (Line(points={{4,129},{4,132},{12,132},{12,123},{6,123}}, color={0,0,127}));
    connect(aVR6.vref, const9.y) annotation (Line(points={{-206,146.6},{-197,146.6},{-197,145},{-188.5,145}}, color={0,0,127}));
    connect(syn6.pm0, syn6.pm) annotation (Line(points={{-242,155},{-242,158},{-236,158},{-236,149},{-240,149}}, color={0,0,127}));
    connect(const8.y, aVR5.vref) annotation (Line(points={{-331.5,-155},{-317.4,-155},{-317.4,-144}}, color={0,0,127}));
    connect(syn5.pm0, syn5.pm) annotation (Line(points={{-299,-114},{-298,-114},{-298,-122},{-305,-122},{-305,-116}}, color={0,0,127}));
    connect(aVR4.vref, const7.y) annotation (Line(points={{-280,-128.6},{-284,-128.6},{-284,-130},{-286,-130},{-293.6,-130}}, color={0,0,127}));
    connect(syn4.pm0, syn4.pm) annotation (Line(points={{-250,-149},{-250,-152},{-258,-152},{-258,-143},{-252,-143}}, color={0,0,127}));
    connect(const6.y, aVR3.vref) annotation (Line(points={{-199.5,-133},{-194,-133},{-194,-136.6},{-186,-136.6}}, color={0,0,127}));
    connect(syn3.pm0, syn3.pm) annotation (Line(points={{-156,-157},{-156,-162},{-164,-162},{-164,-151},{-158,-151}}, color={0,0,127}));
    connect(const5.y, aVR2.vref) annotation (Line(points={{-109,-149.5},{-109,-132.6},{-92,-132.6}}, color={0,0,127}));
    connect(syn2.pm0, syn2.pm) annotation (Line(points={{-62,-153},{-62,-158},{-68,-158},{-68,-147},{-64,-147}}, color={0,0,127}));
    connect(const4.y, aVR1.vref) annotation (Line(points={{-17,-134.5},{-17,-138.6},{0,-138.6}}, color={0,0,127}));
    connect(syn1.pm0, syn1.pm) annotation (Line(points={{30,-159},{30,-166},{16,-166},{16,-153},{28,-153}}, color={0,0,127}));
    connect(syn12.vf0, syn12.vf) annotation (Line(points={{283,-136},{280,-136},{280,-140},{289,-140},{289,-138}}, color={0,0,127}));
    connect(syn12.pm0, syn12.pm) annotation (Line(points={{305,-136},{310,-136},{310,-140},{299,-140},{299,-138}}, color={0,0,127}));
    connect(B32.o[2], staticCondenser.p) annotation (Line(points={{214,133.4},{175.4,133.4},{175.4,136.12}}, color={0,0,255}));
    connect(B26.u[4], pwFault.p) annotation (Line(points={{90.1,106},{104,106},{104,102},{137,102},{137,92}}, color={0,0,255}));
    connect(infiniteBus.p, B1.o[1]) annotation (Line(points={{148.8,-148},{180,-148},{180,-152},{206,-152},{206,-134}}, color={0,0,255}));
    annotation (
      Diagram(coordinateSystem(extent={{-360,-180},{400,180}}, preserveAspectRatio=false), graphics={
          Text(
            extent={{132,-90},{132,-80}},
            lineColor={0,0,0},
            textString="B2",
            textStyle={TextStyle.Bold}),
          Text(
            extent={{244,-144},{244,-134}},
            lineColor={0,0,0},
            textStyle={TextStyle.Bold},
            textString="B1"),
          Text(
            extent={{312,-94},{312,-84}},
            lineColor={0,0,0},
            textStyle={TextStyle.Bold},
            textString="B3"),
          Text(
            extent={{172,-40},{172,-30}},
            lineColor={0,0,0},
            textStyle={TextStyle.Bold},
            textString="B4"),
          Text(
            extent={{140,-4},{140,6}},
            lineColor={0,0,0},
            textStyle={TextStyle.Bold},
            textString="B5"),
          Text(
            extent={{10,44},{10,54}},
            lineColor={0,0,0},
            textStyle={TextStyle.Bold},
            textString="B6"),
          Text(
            extent={{-72,44},{-72,54}},
            lineColor={0,0,0},
            textStyle={TextStyle.Bold},
            textString="B11"),
          Text(
            extent={{24,-52},{24,-42}},
            lineColor={0,0,0},
            textStyle={TextStyle.Bold},
            textString="B7"),
          Text(
            extent={{-4,-98},{-4,-88}},
            lineColor={0,0,0},
            textStyle={TextStyle.Bold},
            textString="B8"),
          Text(
            extent={{94,-88},{94,-78}},
            lineColor={0,0,0},
            textStyle={TextStyle.Bold},
            textString="B9"),
          Text(
            extent={{94,-128},{94,-118}},
            lineColor={0,0,0},
            textStyle={TextStyle.Bold},
            textString="B10"),
          Text(
            extent={{-74,-66},{-74,-56}},
            lineColor={0,0,0},
            textStyle={TextStyle.Bold},
            textString="B12"),
          Text(
            extent={{-84,-126},{-84,-116}},
            lineColor={0,0,0},
            textStyle={TextStyle.Bold},
            textString="B13"),
          Text(
            extent={{-126,88},{-126,98}},
            lineColor={0,0,0},
            textStyle={TextStyle.Bold},
            textString="B14"),
          Text(
            extent={{-40,142},{-40,152}},
            lineColor={0,0,0},
            textStyle={TextStyle.Bold},
            textString="B15"),
          Text(
            extent={{-152,-22},{-152,-12}},
            lineColor={0,0,0},
            textStyle={TextStyle.Bold},
            textString="B16"),
          Text(
            extent={{-178,-72},{-178,-62}},
            lineColor={0,0,0},
            textStyle={TextStyle.Bold},
            textString="B17"),
          Text(
            extent={{-192,-118},{-192,-108}},
            lineColor={0,0,0},
            textStyle={TextStyle.Bold},
            textString="B18"),
          Text(
            extent={{-316,-18},{-316,-8}},
            lineColor={0,0,0},
            textStyle={TextStyle.Bold},
            textString="B19"),
          Text(
            extent={{-298,60},{-298,72}},
            lineColor={0,0,0},
            textStyle={TextStyle.Bold},
            textString="B21"),
          Text(
            extent={{-250,112},{-250,122}},
            lineColor={0,0,0},
            textStyle={TextStyle.Bold},
            textString="B22"),
          Text(
            extent={{-274,-80},{-274,-70}},
            lineColor={0,0,0},
            textStyle={TextStyle.Bold},
            textString="B20"),
          Text(
            extent={{62,58},{62,68}},
            lineColor={0,0,0},
            textStyle={TextStyle.Bold},
            textString="B23"),
          Text(
            extent={{60,106},{60,116}},
            lineColor={0,0,0},
            textStyle={TextStyle.Bold},
            textString="B26"),
          Text(
            extent={{56,152},{56,162}},
            lineColor={0,0,0},
            textStyle={TextStyle.Bold},
            textString="B31"),
          Text(
            extent={{156,38},{156,48}},
            lineColor={0,0,0},
            textStyle={TextStyle.Bold},
            textString="B24"),
          Text(
            extent={{214,2},{214,12}},
            lineColor={0,0,0},
            textStyle={TextStyle.Bold},
            textString="B25"),
          Text(
            extent={{162,84},{162,94}},
            lineColor={0,0,0},
            textStyle={TextStyle.Bold},
            textString="B27"),
          Text(
            extent={{234,56},{234,66}},
            lineColor={0,0,0},
            textStyle={TextStyle.Bold},
            textString="B28"),
          Text(
            extent={{342,100},{342,110}},
            lineColor={0,0,0},
            textStyle={TextStyle.Bold},
            textString="B29"),
          Text(
            extent={{362,20},{362,30}},
            lineColor={0,0,0},
            textStyle={TextStyle.Bold},
            textString="B30"),
          Text(
            extent={{216,166},{216,176}},
            lineColor={0,0,0},
            textStyle={TextStyle.Bold},
            textString="B32"),
          Text(
            extent={{288,166},{288,176}},
            lineColor={0,0,0},
            textStyle={TextStyle.Bold},
            textString="B33")}),
      Icon(coordinateSystem(extent={{-360,-180},{400,180}})),
      experiment(
        StopTime=10,
        Interval=0.0001,
        Tolerance=1e-006,
        __Dymola_fixedstepsize=0.001,
        __Dymola_Algorithm="Rkfix2"),
      __Dymola_experimentSetupOutput,
      Documentation(info="<html>
<table cellspacing=\"2\" cellpadding=\"1\" border=\"1\"><tr>
<td><p>Reference</p></td>
<td><p> Namsskogan (Norway) Distribution Grid, Reference: PSAT</p></td>
</tr>
<tr>
<td><p>Last update</p></td>
<td><p>13/04/2016</p></td>
</tr>
<tr>
<td><p>Author</p></td>
<td><p>MAA Murad, SmarTS Lab, KTH Royal Institute of Technology</p></td>
</tr>
<tr>
<td><p>Contact</p></td>
<td><p><a href=\"mailto:luigiv@kth.se\">luigiv@kth.se</a></p></td>
</tr>
</table>
</html>", revisions="<html>
<p><span style=\"font-family: MS Shell Dlg 2;\">Copyright 2015-2016 RTE (France), SmarTS Lab (Sweden), AIA (Spain) and DTU (Denmark)</span></p>
<ul>
<li><span style=\"font-family: MS Shell Dlg 2;\">RTE: <a href=\"http://www.rte-france.com\">http://www.rte-france.com</a></span></li>
<li><span style=\"font-family: MS Shell Dlg 2;\">SmarTS Lab, research group at KTH: <a href=\"https://www.kth.se/en\">https://www.kth.se/en</a></span></li>
<li><span style=\"font-family: MS Shell Dlg 2;\">AIA: <a href=\"http://www.aia.es/en/energy\">http://www.aia.es/en/energy</a></span></li>
<li><span style=\"font-family: MS Shell Dlg 2;\">DTU: <a href=\"http://www.dtu.dk/english\">http://www.dtu.dk/english</a></span></li>
</ul>
<p><span style=\"font-family: MS Shell Dlg 2;\">The authors can be contacted by email: <a href=\"mailto:info@itesla-ipsl.org\">info@itesla-ipsl.org</a> </span></p>
<p><span style=\"font-family: MS Shell Dlg 2;\">This Source Code Form is subject to the terms of the Mozilla Public License, v. 2.0. </span></p>
<p><span style=\"font-family: MS Shell Dlg 2;\">If a copy of the MPL was not distributed with this file, You can obtain one at <a href=\"http://mozilla.org/MPL/2.0/\">http://mozilla.org/MPL/2.0</a>.</span></p>
</html>"));
  end Grid_Model;